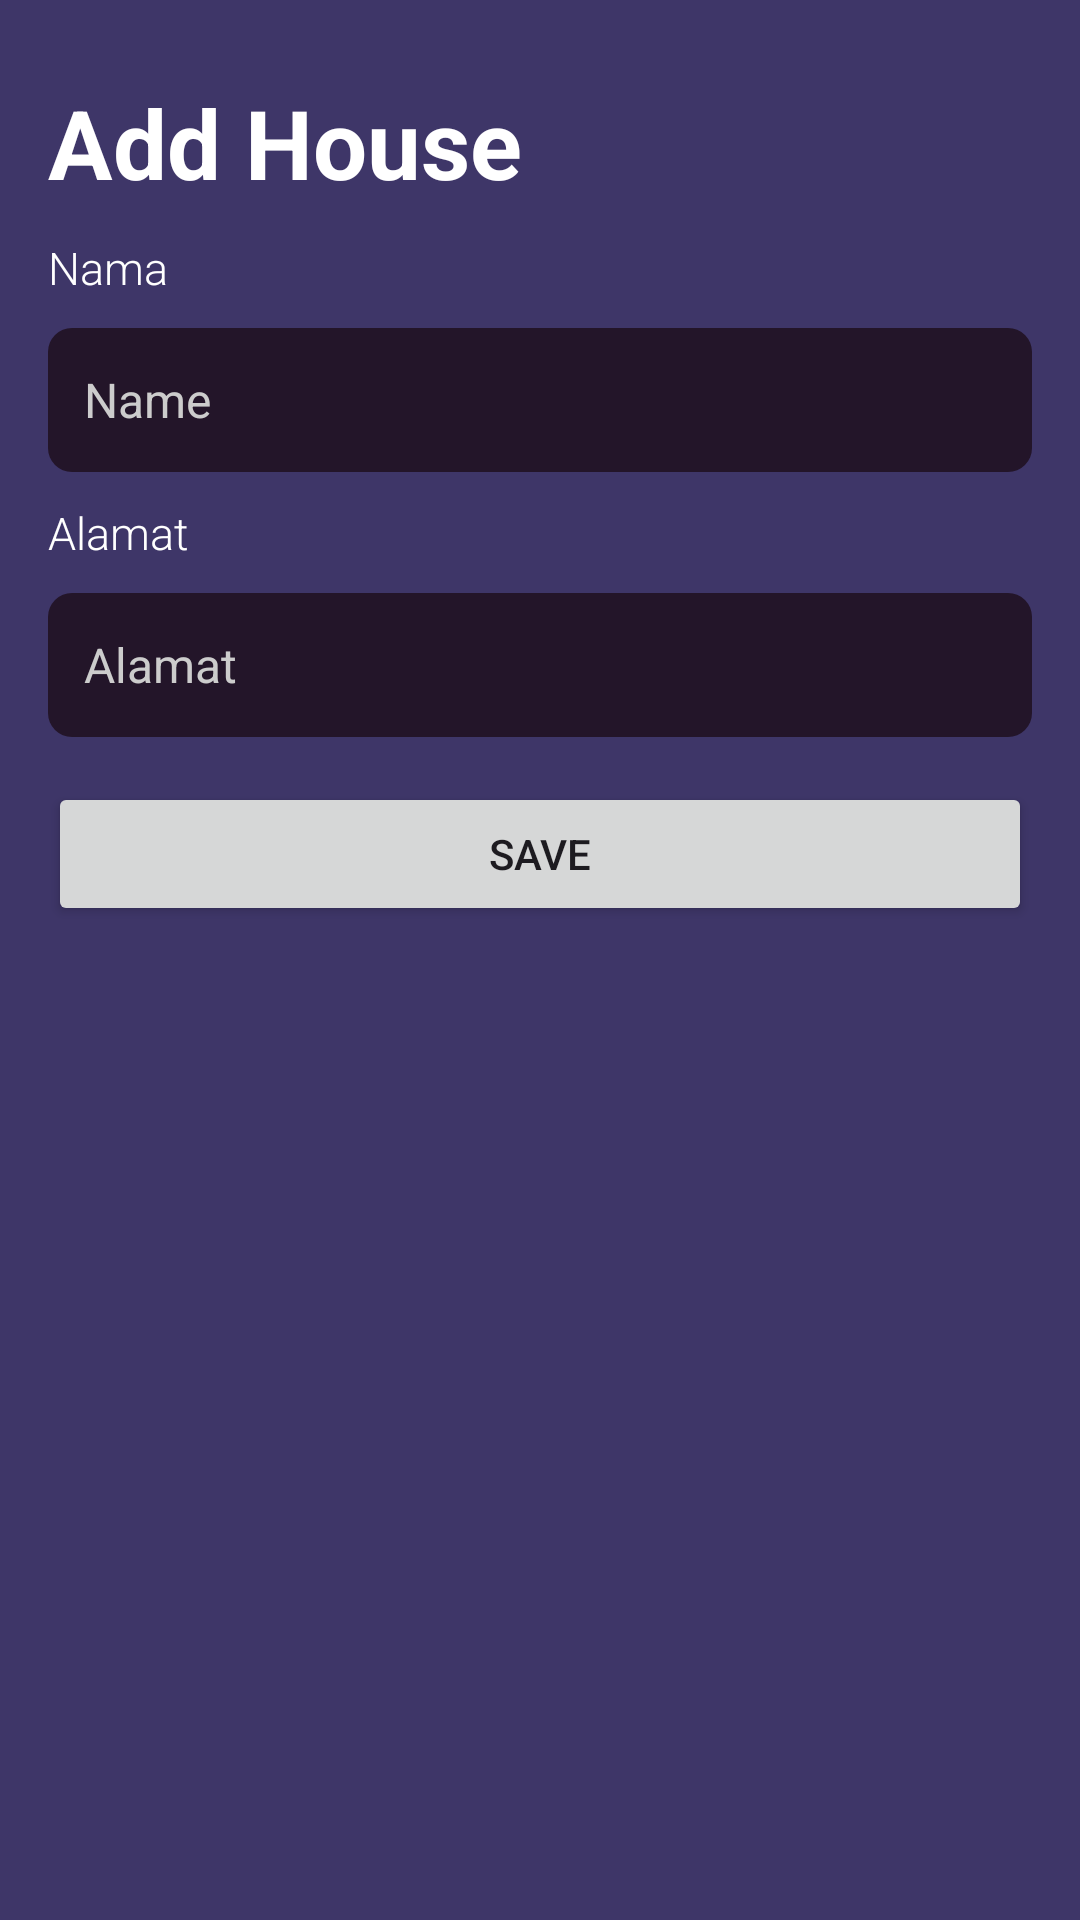

The Android layout XML behind this screen, and the referenced resources:
<!-- AndroidManifest.xml: application theme Theme.MyLED -->
<!-- res/layout/activity_add_edit_rumah.xml -->
<LinearLayout xmlns:android="http://schemas.android.com/apk/res/android"
    android:layout_width="match_parent"
    android:layout_height="match_parent"
    android:orientation="vertical"
    android:padding="16dp"
    android:background="@color/background_color">

    <TextView
        android:layout_width="wrap_content"
        android:layout_height="wrap_content"
        android:fontFamily="sans-serif"
        android:text="Add House"
        android:layout_marginTop="10dp"
        android:textColor="#FFFFFF"
        android:textSize="32sp"
        android:textStyle="bold" />

    <TextView
        android:layout_width="wrap_content"
        android:layout_height="wrap_content"
        android:text="Nama"
        android:textColor="#FFFFFF"
        android:textSize="15sp"
        android:layout_marginTop="10dp"
        android:fontFamily="sans-serif-light" />








    <EditText
        android:id="@+id/editTextName"
        android:layout_width="match_parent"
        android:layout_height="48dp"
        android:layout_below="@id/appNameTextView"
        android:layout_marginTop="10dp"
        android:background="@drawable/input_background"
        android:hint="Name"
        android:padding="12dp"
        android:textColor="@color/input_text_color"
        android:textColorHint="@color/hint_text_color"
        android:textSize="16sp" />

    <TextView
        android:layout_width="wrap_content"
        android:layout_height="wrap_content"
        android:text="Alamat"
        android:textColor="#FFFFFF"
        android:textSize="15sp"
        android:layout_marginTop="10dp"
        android:fontFamily="sans-serif-light" />








    <EditText
        android:id="@+id/editAlamatAja"
        android:layout_width="match_parent"
        android:layout_height="48dp"
        android:layout_below="@id/appNameTextView"
        android:layout_marginTop="10dp"
        android:background="@drawable/input_background"
        android:hint="Alamat"
        android:padding="12dp"
        android:textColor="@color/input_text_color"
        android:textColorHint="@color/hint_text_color"
        android:textSize="16sp" />

    <Button
        android:id="@+id/buttonSave"
        android:layout_width="match_parent"
        android:layout_height="wrap_content"
        android:layout_marginTop="15dp"
        android:text="Save" />
</LinearLayout>
<!-- resources referenced by this layout -->
<resources>
  <color name="background_color">#3E3668</color>
  <color name="hint_text_color">#CCCCCC</color>
  <color name="input_text_color">#FFFFFF</color>
  <!-- drawable input_background (drawable) -->
  <shape xmlns:android="http://schemas.android.com/apk/res/android">
      <solid android:color="@color/input_background_color"/>
      <corners android:radius="8dp"/>
  </shape>
  <style name="Theme.MyLED" parent="Base.Theme.MyLED" />
  <color name="input_background_color">#231529</color>
  <style name="Base.Theme.MyLED" parent="Theme.Material3.DayNight.NoActionBar">
          
          
      </style>
</resources>
